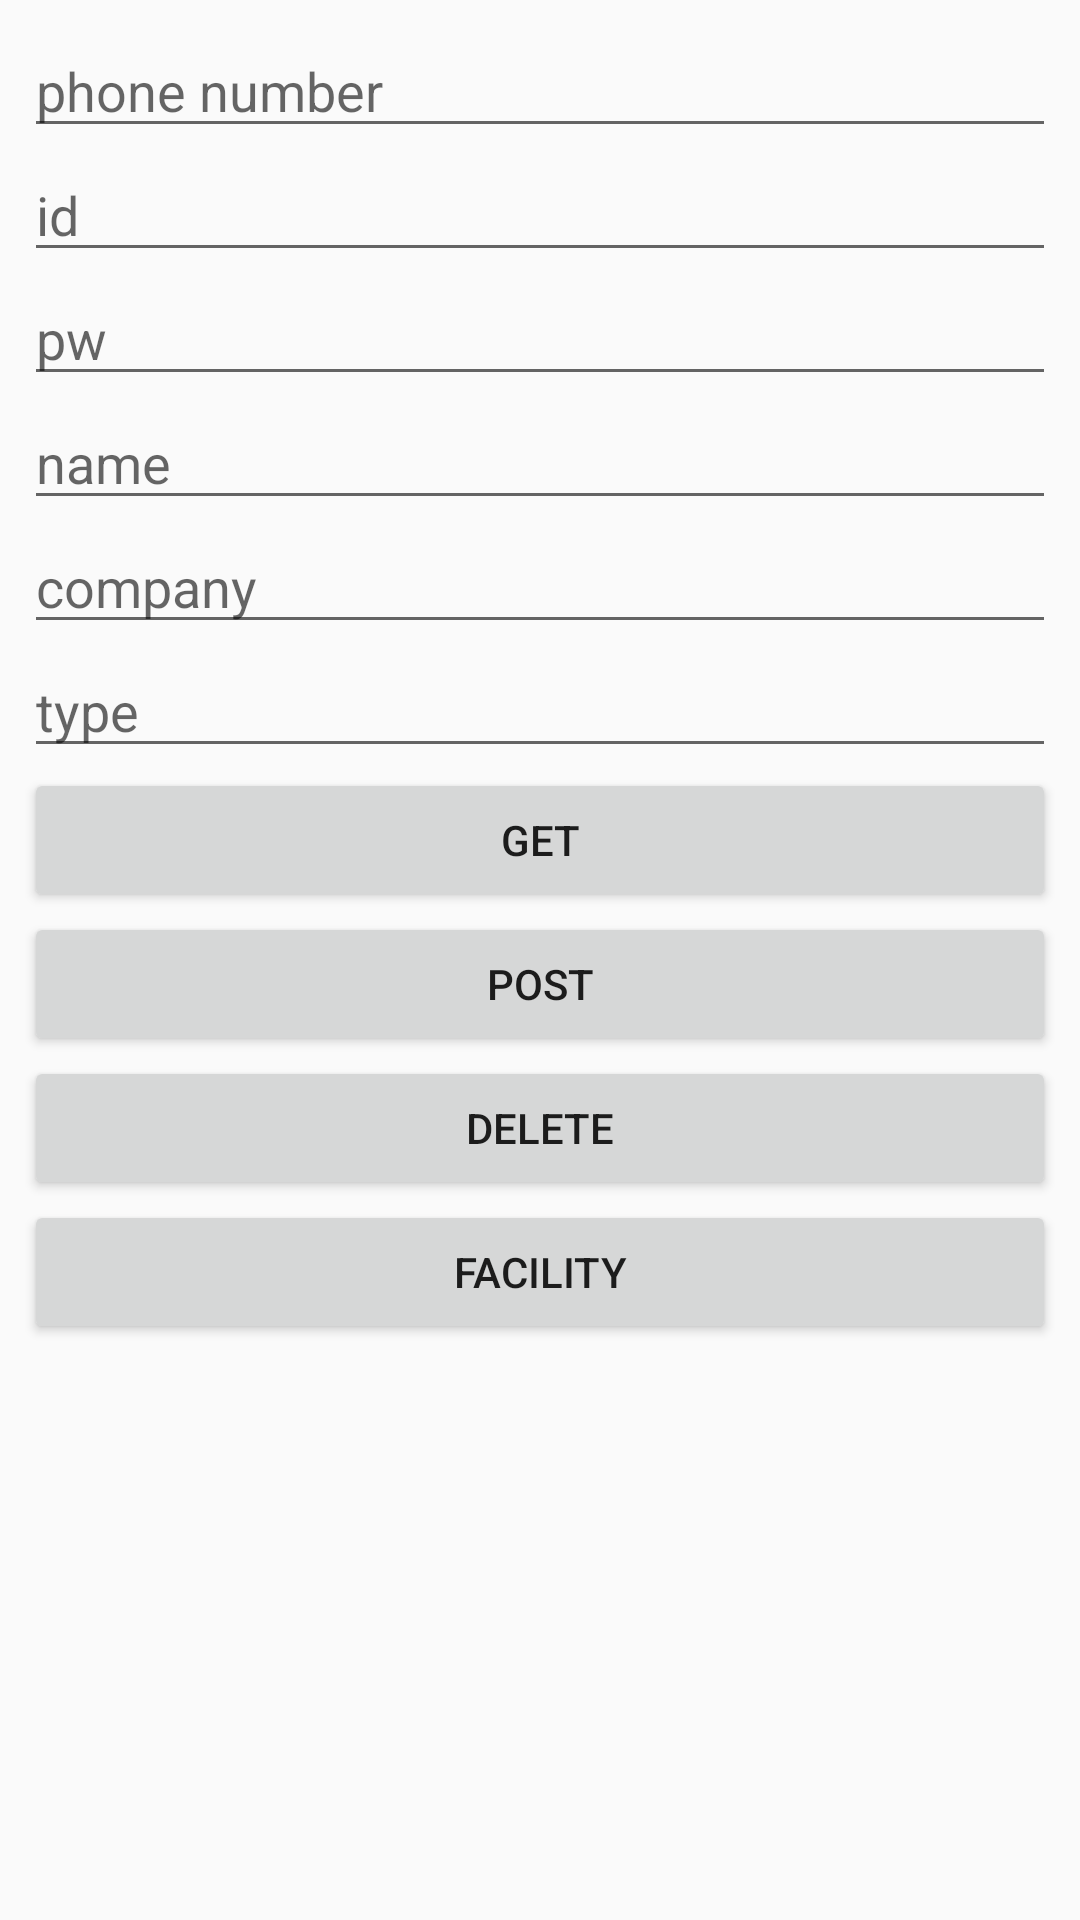

Android layout source for this screen:
<!-- AndroidManifest.xml: application theme Theme.AppCompat.Light.NoActionBar -->
<!-- res/layout/activity_main.xml -->
<?xml version="1.0" encoding="utf-8"?>
<LinearLayout xmlns:android="http://schemas.android.com/apk/res/android"
    xmlns:app="http://schemas.android.com/apk/res-auto"
    xmlns:tools="http://schemas.android.com/tools"
    android:layout_width="match_parent"
    android:layout_height="match_parent"
    android:orientation="vertical"
    android:padding="8dp"
    tools:context=".MainActivity" >

    <EditText
        android:id="@+id/m_p"
        android:layout_width="match_parent"
        android:layout_height="wrap_content"
        android:ems="10"
        android:inputType="textPersonName"
        android:text=""
        android:hint="phone number"
        tools:ignore="TouchTargetSizeCheck" />

    <EditText
        android:id="@+id/m_id"
        android:layout_width="match_parent"
        android:layout_height="wrap_content"
        android:ems="10"
        android:inputType="textPersonName"
        android:text=""
        android:hint="id"
        tools:ignore="TouchTargetSizeCheck" />

    <EditText
        android:id="@+id/m_pw"
        android:layout_width="match_parent"
        android:layout_height="wrap_content"
        android:ems="10"
        android:inputType="textPersonName"
        android:text=""
        android:hint="pw"
        tools:ignore="TouchTargetSizeCheck" />

    <EditText
        android:id="@+id/m_name"
        android:layout_width="match_parent"
        android:layout_height="wrap_content"
        android:ems="10"
        android:inputType="textPersonName"
        android:text=""
        android:hint="name"
        tools:ignore="TouchTargetSizeCheck" />

    <EditText
        android:id="@+id/m_company"
        android:layout_width="match_parent"
        android:layout_height="wrap_content"
        android:ems="10"
        android:inputType="textPersonName"
        android:text=""
        android:hint="company"
        tools:ignore="TouchTargetSizeCheck" />

    <EditText
        android:id="@+id/m_type"
        android:layout_width="match_parent"
        android:layout_height="wrap_content"
        android:text=""
        android:hint="type"
        tools:ignore="TouchTargetSizeCheck" />

    <Button
        android:id="@+id/button"
        android:layout_width="match_parent"
        android:layout_height="wrap_content"
        android:text="Get" />

    <Button
        android:id="@+id/PostButton"
        android:layout_width="match_parent"
        android:layout_height="wrap_content"
        android:text="Post" />

    <Button
        android:id="@+id/DeleteButton"
        android:layout_width="match_parent"
        android:layout_height="wrap_content"
        android:text="Delete" />

    <Button
        android:id="@+id/FacilityButton"
        android:layout_width="match_parent"
        android:layout_height="wrap_content"
        android:text="Facility" />

    <ScrollView
        android:layout_width="match_parent"
        android:layout_height="match_parent">

        <LinearLayout
            android:layout_width="match_parent"
            android:layout_height="wrap_content"
            android:orientation="vertical" >

            <TextView
                android:id="@+id/getText"
                android:layout_width="match_parent"
                android:layout_height="wrap_content"
                android:text="" />
        </LinearLayout>
    </ScrollView>


</LinearLayout>
<!-- resources referenced by this layout -->
<resources>

</resources>
